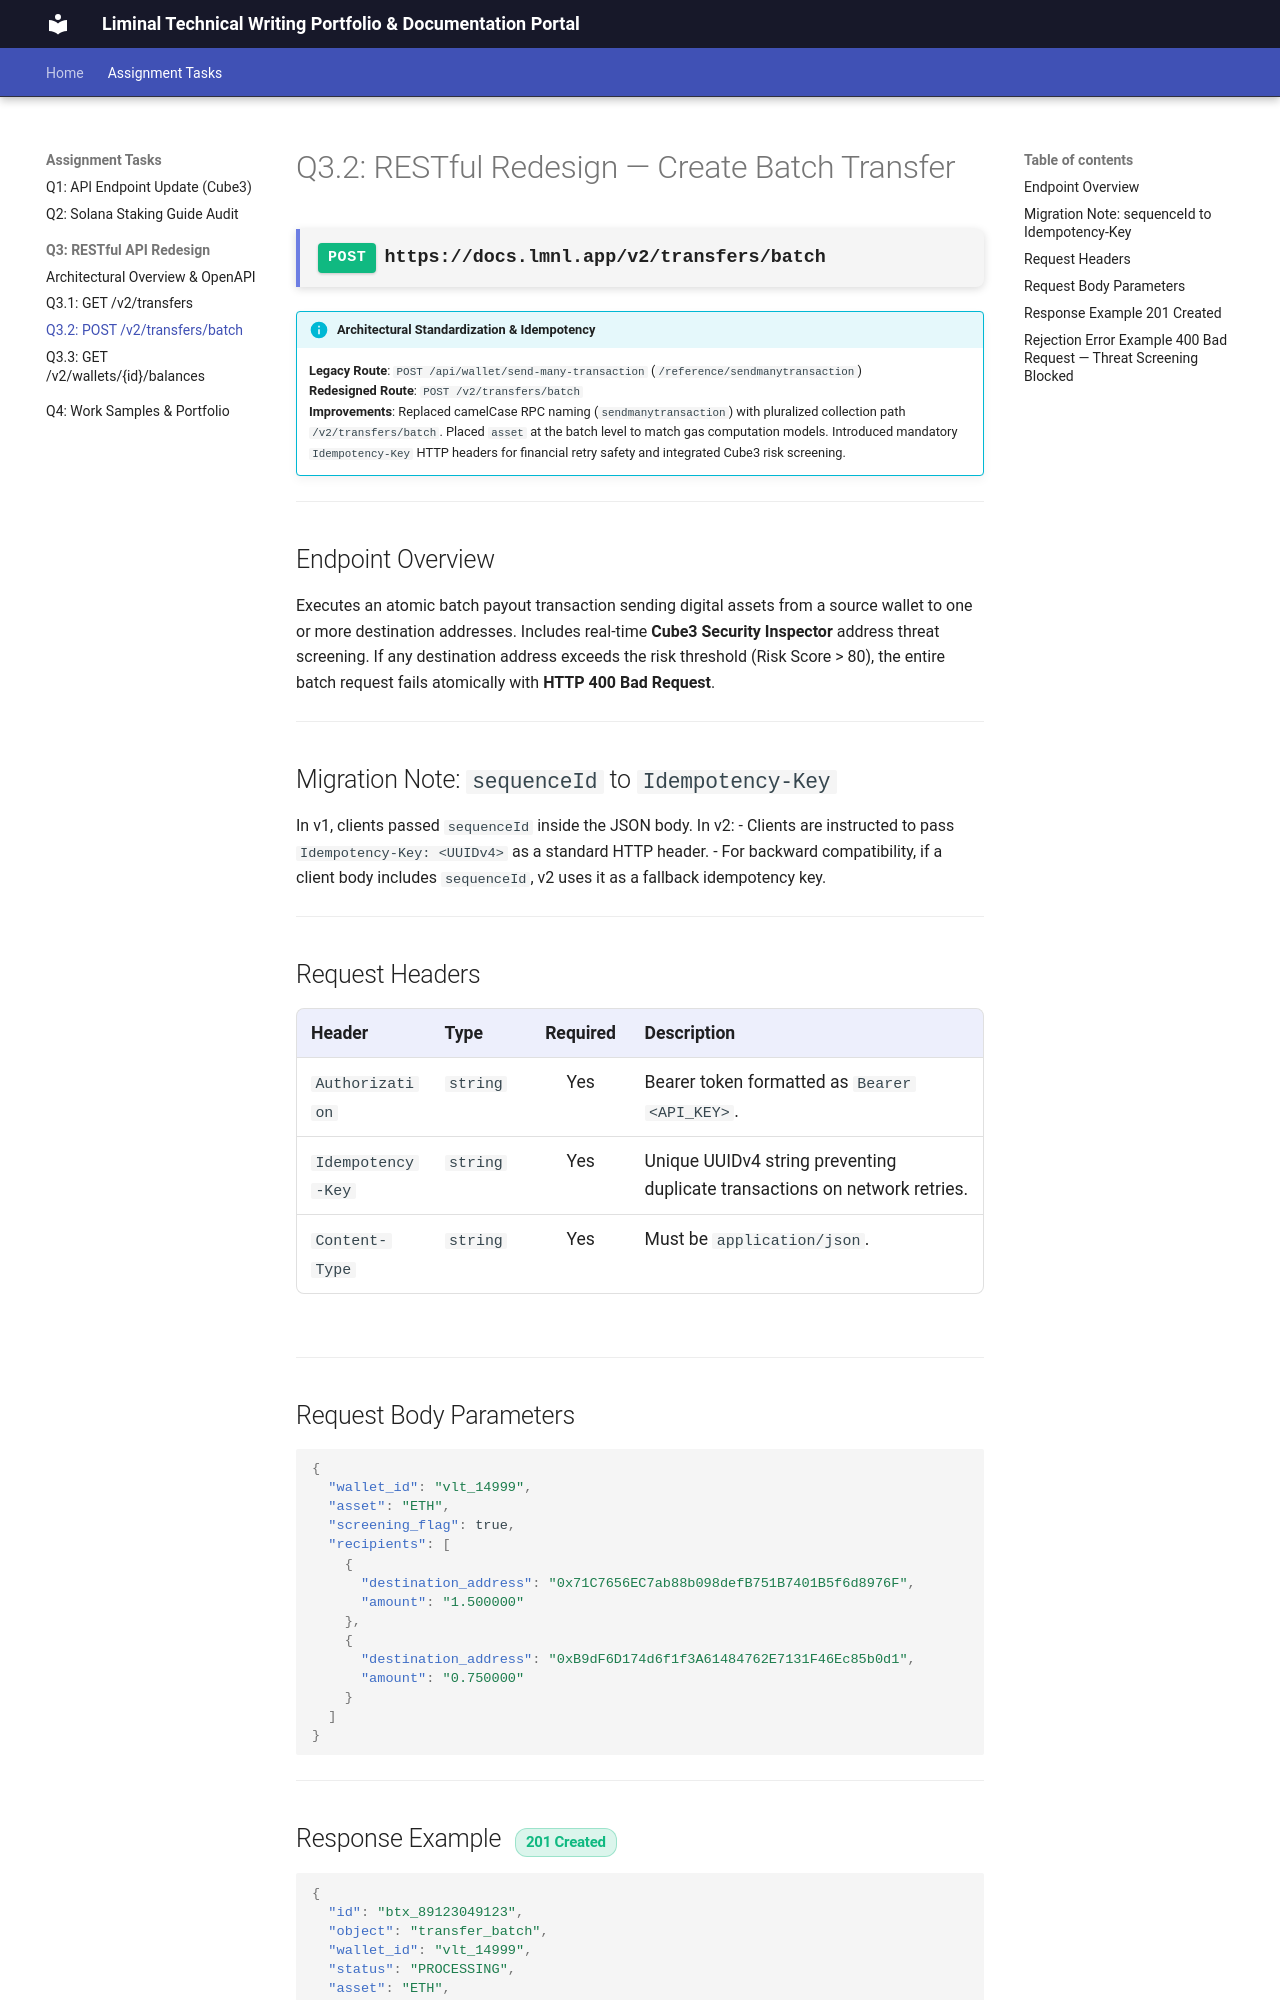

repository: Rajwar88/Assign · page: q3-2-send-transactions/index.html · generator: mkdocs

# Q3.2: RESTful Redesign — Create Batch Transfer

<div class="endpoint-box">
  <span class="api-badge api-post">POST</span>
  <span class="endpoint-url">https://docs.lmnl.app/v2/transfers/batch</span>
</div>

!!! info "Architectural Standardization & Idempotency"
    **Legacy Route**: `POST /api/wallet/send-many-transaction` (`/reference/sendmanytransaction`)  
    **Redesigned Route**: `POST /v2/transfers/batch`  
    **Improvements**: Replaced camelCase RPC naming (`sendmanytransaction`) with pluralized collection path `/v2/transfers/batch`. Placed `asset` at the batch level to match gas computation models. Introduced mandatory `Idempotency-Key` HTTP headers for financial retry safety and integrated Cube3 risk screening.

---

## Endpoint Overview

Executes an atomic batch payout transaction sending digital assets from a source wallet to one or more destination addresses. Includes real-time **Cube3 Security Inspector** address threat screening. If any destination address exceeds the risk threshold (Risk Score > 80), the entire batch request fails atomically with **HTTP 400 Bad Request**.

---

## Migration Note: `sequenceId` to `Idempotency-Key`

In v1, clients passed `sequenceId` inside the JSON body. In v2:
- Clients are instructed to pass `Idempotency-Key: <UUIDv4>` as a standard HTTP header.
- For backward compatibility, if a client body includes `sequenceId`, v2 uses it as a fallback idempotency key.

---

## Request Headers

| Header | Type | Required | Description |
| :--- | :--- | :---: | :--- |
| `Authorization` | `string` | Yes | Bearer token formatted as `Bearer <API_KEY>`. |
| `Idempotency-Key` | `string` | Yes | Unique UUIDv4 string preventing duplicate transactions on network retries. |
| `Content-Type` | `string` | Yes | Must be `application/json`. |

---

## Request Body Parameters

```json
{
  "wallet_id": "vlt_14999",
  "asset": "ETH",
  "screening_flag": true,
  "recipients": [
    {
      "destination_address": "0x71C7656EC7ab88b098defB751B7401B5f6d8976F",
      "amount": "1.500000"
    },
    {
      "destination_address": "0xB9dF6D174d6f1f3A61484762E7131F46Ec85b0d1",
      "amount": "0.750000"
    }
  ]
}
```

---
